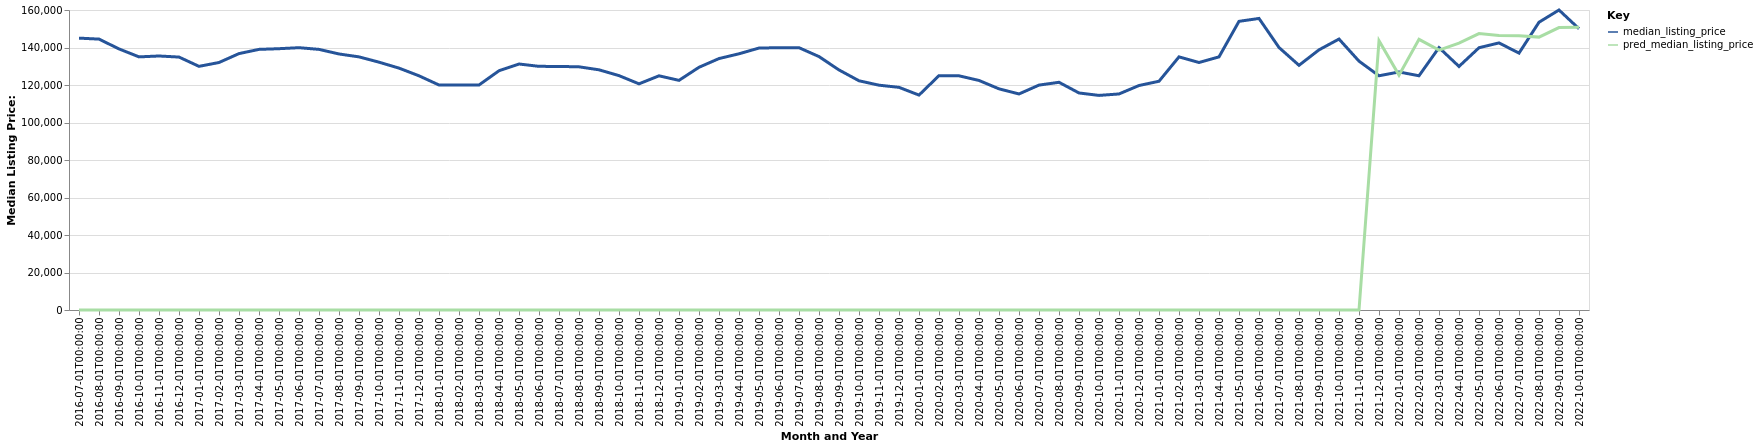

Source data for this figure (header and first rows):
date, time_idx, median_listing_price, thirty_year_interest_rate_five, month, county_name, active_listing_count, pred_median_listing_price, month_year
2016-07-01, 0, 145000, 3.72, 7, Beckley, WV, 726.0, 0, Jul-2016
2016-08-01, 1, 144475, 3.73, 8, Beckley, WV, 725.0, 0, Aug-2016
2016-09-01, 2, 139250, 3.66, 9, Beckley, WV, 745.0, 0, Sep-2016
2016-10-01, 3, 135000, 3.64, 10, Beckley, WV, 732.0, 0, Oct-2016
2016-11-01, 4, 135475, 3.66, 11, Beckley, WV, 644.0, 0, Nov-2016
2016-12-01, 5, 134900, 3.48, 12, Beckley, WV, 607.0, 0, Dec-2016
2017-01-01, 6, 129950, 3.45, 1, Beckley, WV, 570.0, 0, Jan-2017
2017-02-01, 7, 132000, 3.5, 2, Beckley, WV, 562.0, 0, Feb-2017
2017-03-01, 8, 136750, 3.52, 3, Beckley, WV, 556.0, 0, Mar-2017
2017-04-01, 9, 139000, 4.03, 4, Beckley, WV, 575.0, 0, Apr-2017
2017-05-01, 10, 139364, 4.32, 5, Beckley, WV, 643.0, 0, May-2017
2017-06-01, 11, 139900, 4.2, 6, Beckley, WV, 654.0, 0, Jun-2017
2017-07-01, 12, 139000, 4.19, 7, Beckley, WV, 698.0, 0, Jul-2017
2017-08-01, 13, 136550, 4.3, 8, Beckley, WV, 693.0, 0, Aug-2017
2017-09-01, 14, 135000, 4.1, 9, Beckley, WV, 684.0, 0, Sep-2017
2017-10-01, 15, 132175, 4.05, 10, Beckley, WV, 659.0, 0, Oct-2017
2017-11-01, 16, 129000, 3.94, 11, Beckley, WV, 620.0, 0, Nov-2017
2017-12-01, 17, 124900, 4.03, 12, Beckley, WV, 571.0, 0, Dec-2017
2018-01-01, 18, 120000, 3.93, 1, Beckley, WV, 548.0, 0, Jan-2018
2018-02-01, 19, 119950, 3.83, 2, Beckley, WV, 537.0, 0, Feb-2018
2018-03-01, 20, 120000, 3.94, 3, Beckley, WV, 521.0, 0, Mar-2018
2018-04-01, 21, 127600, 3.95, 4, Beckley, WV, 499.0, 0, Apr-2018
2018-05-01, 22, 131200, 3.99, 5, Beckley, WV, 513.0, 0, May-2018
2018-06-01, 23, 129950, 4.15, 6, Beckley, WV, 569.0, 0, Jun-2018
2018-07-01, 24, 129900, 4.4, 7, Beckley, WV, 595.0, 0, Jul-2018
2018-08-01, 25, 129700, 4.46, 8, Beckley, WV, 614.0, 0, Aug-2018
2018-09-01, 26, 128100, 4.58, 9, Beckley, WV, 619.0, 0, Sep-2018
2018-10-01, 27, 125000, 4.66, 10, Beckley, WV, 584.0, 0, Oct-2018
2018-11-01, 28, 120625, 4.62, 11, Beckley, WV, 532.0, 0, Nov-2018
2018-12-01, 29, 124900, 4.54, 12, Beckley, WV, 489.0, 0, Dec-2018
2019-01-01, 30, 122475, 4.6, 1, Beckley, WV, 444.0, 0, Jan-2019
2019-02-01, 31, 129450, 4.72, 2, Beckley, WV, 428.0, 0, Feb-2019
2019-03-01, 32, 134100, 4.9, 3, Beckley, WV, 427.0, 0, Mar-2019
2019-04-01, 33, 136650, 4.94, 4, Beckley, WV, 429.0, 0, Apr-2019
2019-05-01, 34, 139700, 4.75, 5, Beckley, WV, 459.0, 0, May-2019
2019-06-01, 35, 139900, 4.51, 6, Beckley, WV, 495.0, 0, Jun-2019
2019-07-01, 36, 139900, 4.41, 7, Beckley, WV, 489.0, 0, Jul-2019
2019-08-01, 37, 135155, 4.41, 8, Beckley, WV, 503.0, 0, Aug-2019
2019-09-01, 38, 128036, 4.2, 9, Beckley, WV, 526.0, 0, Sep-2019
2019-10-01, 39, 122250, 4.14, 10, Beckley, WV, 536.0, 0, Oct-2019
2019-11-01, 40, 119900, 3.84, 11, Beckley, WV, 517.0, 0, Nov-2019
2019-12-01, 41, 118750, 3.81, 12, Beckley, WV, 500.0, 0, Dec-2019
2020-01-01, 42, 114625, 3.75, 1, Beckley, WV, 455.0, 0, Jan-2020
2020-02-01, 43, 125000, 3.73, 2, Beckley, WV, 396.0, 0, Feb-2020
2020-03-01, 44, 124900, 3.78, 3, Beckley, WV, 370.0, 0, Mar-2020
2020-04-01, 45, 122425, 3.75, 4, Beckley, WV, 334.0, 0, Apr-2020
2020-05-01, 46, 117950, 3.74, 5, Beckley, WV, 319.0, 0, May-2020
2020-06-01, 47, 115225, 3.72, 6, Beckley, WV, 313.0, 0, Jun-2020
2020-07-01, 48, 119950, 3.49, 7, Beckley, WV, 317.0, 0, Jul-2020
2020-08-01, 49, 121440, 3.65, 8, Beckley, WV, 304.0, 0, Aug-2020
2020-09-01, 50, 115750, 3.33, 9, Beckley, WV, 290.0, 0, Sep-2020
2020-10-01, 51, 114450, 3.28, 10, Beckley, WV, 323.0, 0, Oct-2020
2020-11-01, 52, 115225, 3.21, 11, Beckley, WV, 321.0, 0, Nov-2020
2020-12-01, 53, 119725, 3.07, 12, Beckley, WV, 289.0, 0, Dec-2020
2021-01-01, 54, 122000, 2.99, 1, Beckley, WV, 255.0, 0, Jan-2021
2021-02-01, 55, 135000, 2.93, 2, Beckley, WV, 220.0, 0, Feb-2021
2021-03-01, 56, 132000, 2.88, 3, Beckley, WV, 201.0, 0, Mar-2021
2021-04-01, 57, 135000, 2.84, 4, Beckley, WV, 171.0, 0, Apr-2021
2021-05-01, 58, 153950, 2.71, 5, Beckley, WV, 165.0, 0, May-2021
2021-06-01, 59, 155500, 2.79, 6, Beckley, WV, 179.0, 0, Jun-2021
... 16 more rows
